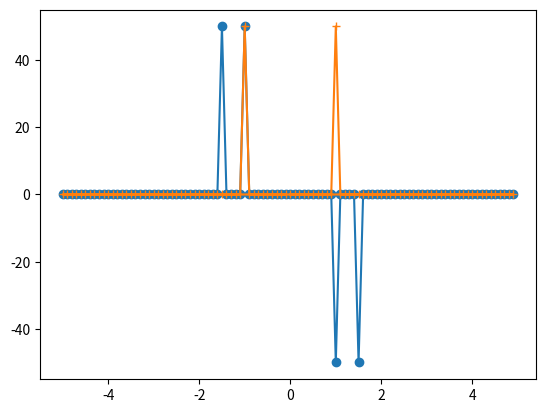

Reproduce this figure in Python. (Note: this script raises an exception after producing the figure.)
import numpy.fft as fft
from numpy import sin, cos, arange, pi, linspace
import matplotlib.pylab as plt
plt.ion()

dt=0.1
t = arange(0, 10, step=dt)
signal = cos(2*pi*t) + sin(2*pi*t) + sin(2*pi*1.5*t) 
freq_signal = fft.fft(signal)
freq = fft.fftfreq(signal.size, d=dt)
plt.plot(freq, freq_signal.imag, 'o-')
plt.plot(freq, freq_signal.real, '+-')
raw_input()
